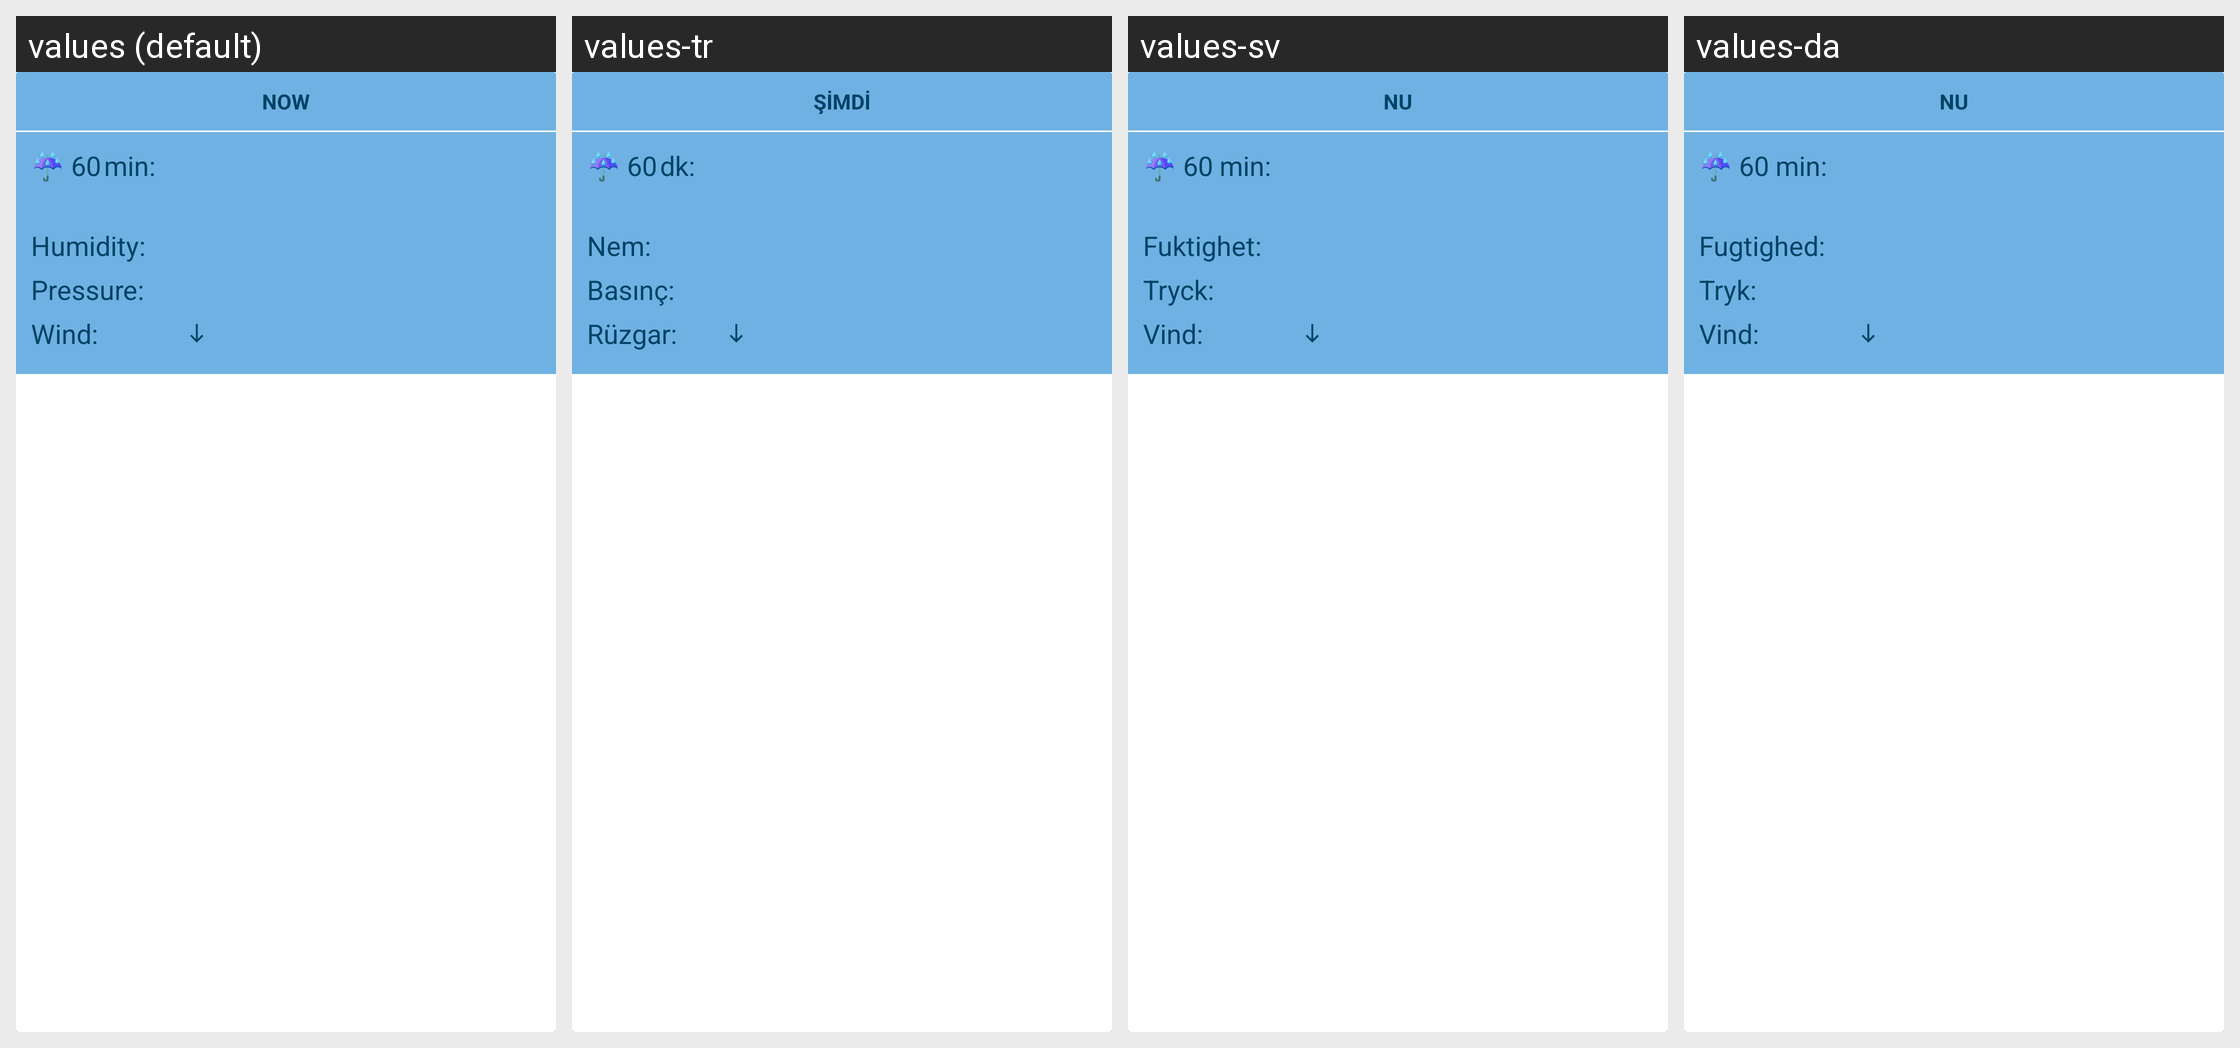

Locale-by-locale string values for the Android screen shown in this grid:
Android screen res/layout/card_details.xml rendered under 4 locales, left to right: values (default), values-tr, values-sv, values-da. Device: Nexus 5 (rendered at 1080×1920; each locale shown at half size, 540×960, under a caption strip naming it); theme AppTheme.
Other locales in the repository, not shown: values-de, values-es, values-fr, values-hu, values-it, values-nl, values-pl, values-pt, values-ru.
Strings drawn on this screen, with the default value and each locale's value (text and hints the layout hard-codes, and strings that could not be matched under every locale, appear in the picture but are not listed):

card_details_heading
  values: Now
  values-tr: Şimdi
  values-sv: Nu
  values-da: Nu

card_details_rain60min
  values: ☔ 60 min:
  values-tr: ☔ 60 dk:
  values-sv: ☔ 60 min:
  values-da: ☔ 60 min:

card_details_humidity
  values: Humidity:
  values-tr: Nem:
  values-sv: Fuktighet:
  values-da: Fugtighed:

card_details_pressure
  values: Pressure:
  values-tr: Basınç:
  values-sv: Tryck:
  values-da: Tryk:

card_details_wind_speed
  values: Wind:
  values-tr: Rüzgar:
  values-sv: Vind:
  values-da: Vind:
